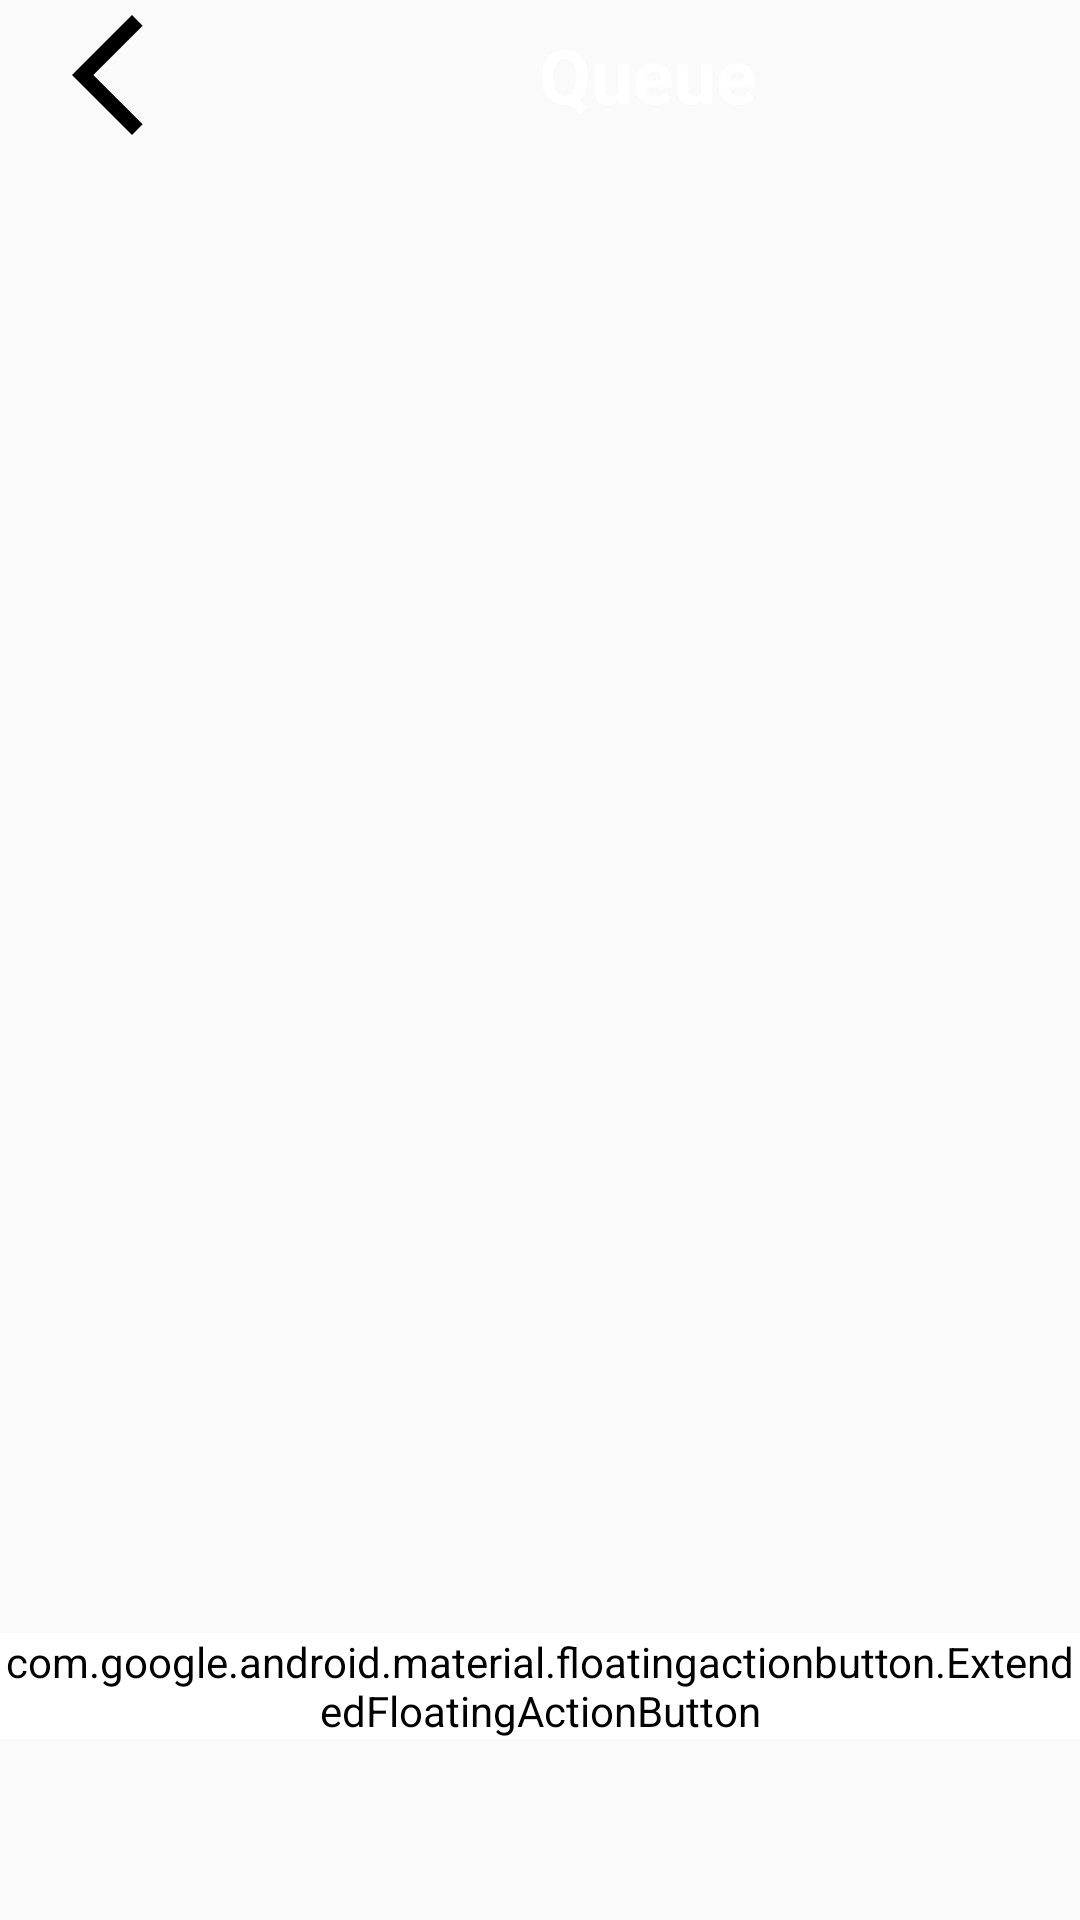

Android layout source for this screen:
<!-- AndroidManifest.xml: application theme Theme.AppCompat.Light.NoActionBar -->
<!-- res/layout/activity_playlist.xml -->
<?xml version="1.0" encoding="utf-8"?>
<androidx.constraintlayout.widget.ConstraintLayout xmlns:android="http://schemas.android.com/apk/res/android"
    xmlns:app="http://schemas.android.com/apk/res-auto"
    xmlns:tools="http://schemas.android.com/tools"
    android:id="@+id/main"
    android:layout_width="match_parent"
    android:layout_height="match_parent"
    tools:context=".PlaylistActivity">

    <LinearLayout
        android:layout_width="match_parent"
        android:layout_height="wrap_content"
        android:orientation="horizontal"
        app:layout_constraintEnd_toEndOf="parent"
        app:layout_constraintStart_toStartOf="parent"
        app:layout_constraintTop_toTopOf="parent"
        android:background="@color/cool_pink">

        <ImageButton
            android:layout_width="wrap_content"
            android:layout_height="50sp"
            android:src="@drawable/back_icon"
            android:contentDescription="@string/back_btn"
            android:backgroundTint="@android:color/transparent"
            app:tint="@color/white" />

        <TextView
            android:layout_width="match_parent"
            android:layout_height="match_parent"
            android:text="@string/playlist_btn"
            android:contentDescription="@string/playlist_btn"
            android:textSize="25sp"
            android:gravity="center"
            android:textColor="@color/white"
            android:textStyle="bold"/>

    </LinearLayout>

    <com.google.android.material.floatingactionbutton.ExtendedFloatingActionButton
        style="@style/circle"
        android:layout_width="wrap_content"
        android:layout_height="wrap_content"
        android:backgroundTint="@color/white"
        app:icon="@drawable/add_icon"
        app:iconSize="35sp"
        app:iconTint="@color/cool_pink"
        app:layout_constraintBottom_toBottomOf="parent"
        app:layout_constraintEnd_toEndOf="parent"
        app:layout_constraintHorizontal_bias="0.9"
        app:layout_constraintStart_toStartOf="parent"
        app:layout_constraintTop_toTopOf="parent"
        app:layout_constraintVertical_bias="0.9"
        app:strokeColor="@color/cool_pink"
        app:strokeWidth="2sp"
        app:shapeAppearanceOverlay="@style/circle"/>

</androidx.constraintlayout.widget.ConstraintLayout>
<!-- resources referenced by this layout -->
<resources>
  <color name="white">#FF000000</color>
  <!-- drawable back_icon (drawable) -->
  <vector xmlns:android="http://schemas.android.com/apk/res/android"
      android:width="48dp"
      android:height="48dp"
      android:viewportWidth="960"
      android:viewportHeight="960">
    <path
        android:pathData="M640,880 L240,480l400,-400 71,71 -329,329 329,329 -71,71Z"
        android:fillColor="#000000"/>
  </vector>
  <string name="back_btn">Back</string>
  <string name="playlist_btn">Queue</string>
  <style name="circle">
          <item name="cornerSize">50%</item>
      </style>
</resources>
